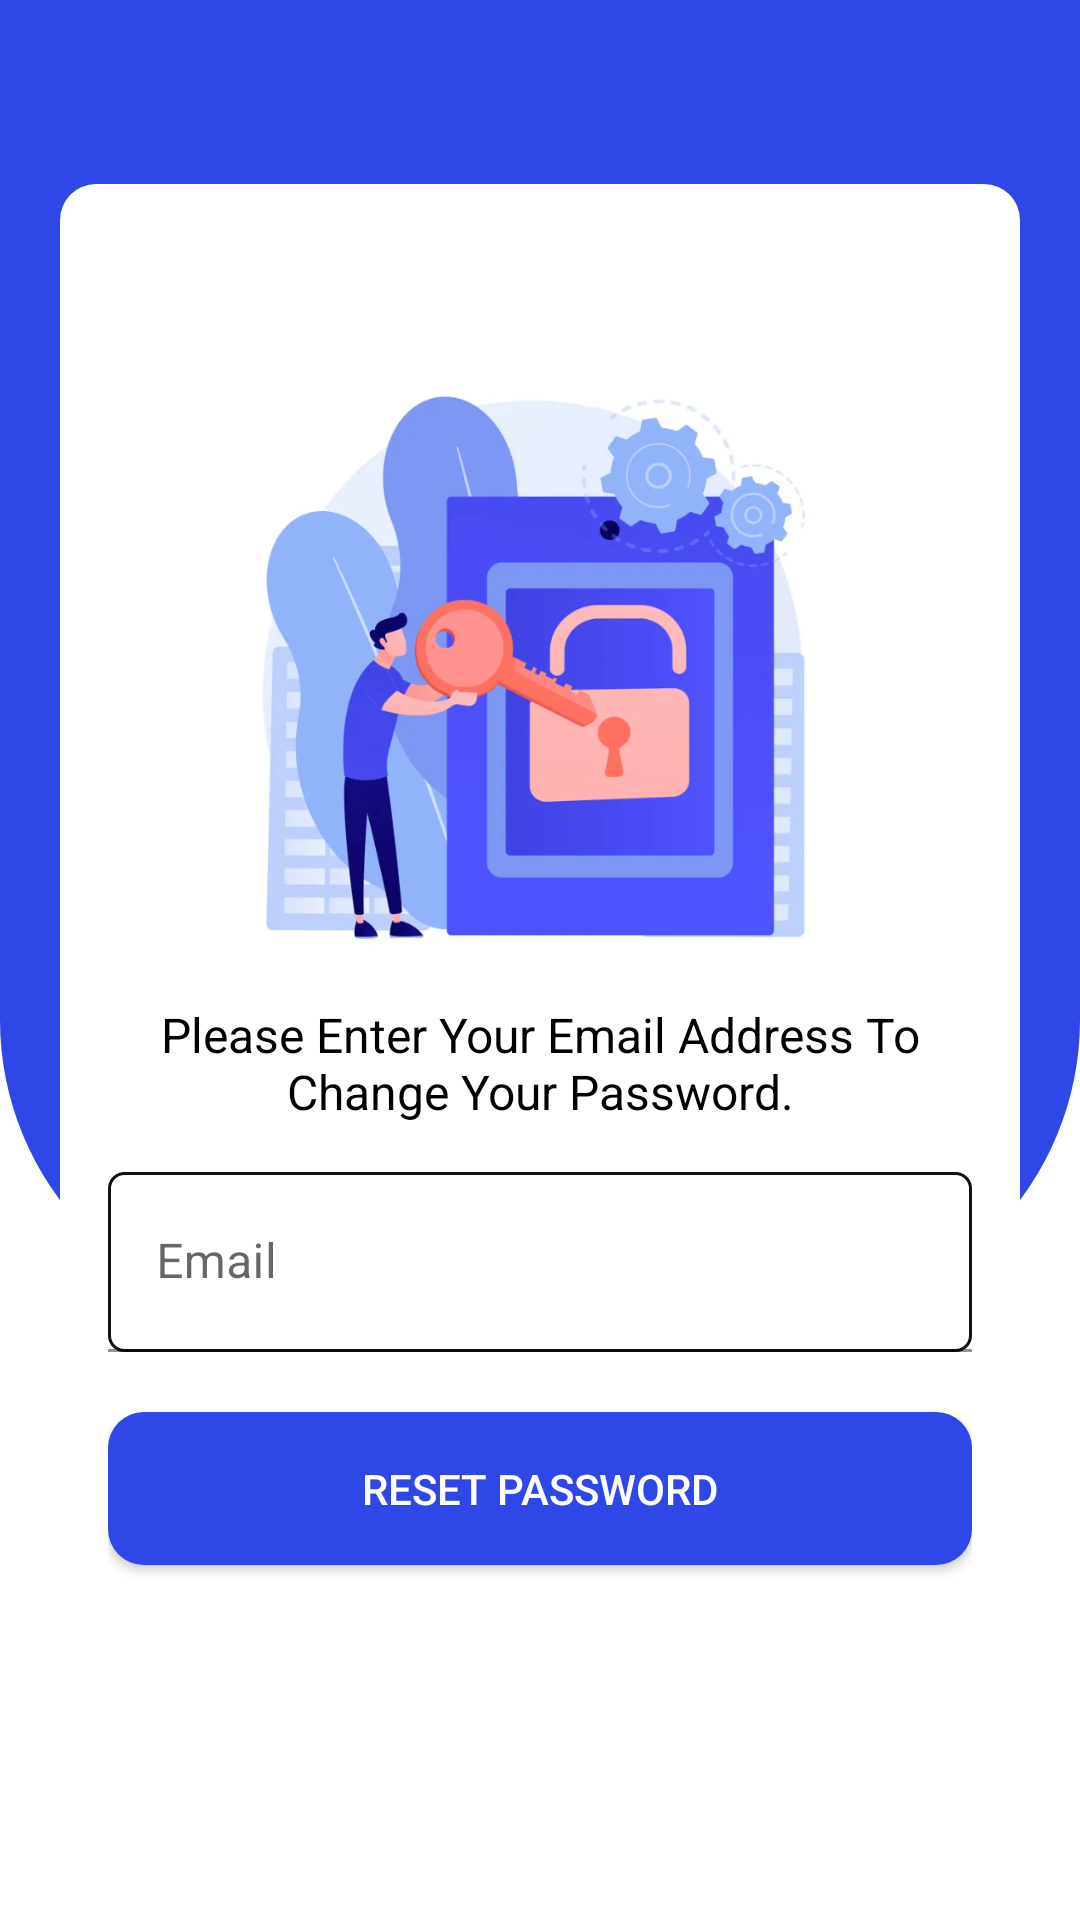

Android layout source for this screen:
<!-- AndroidManifest.xml: application theme Theme.DYD -->
<!-- res/layout/forgot_password.xml -->
<FrameLayout
    xmlns:android="http://schemas.android.com/apk/res/android"
    android:layout_width="match_parent"
    android:layout_height="match_parent">


    <LinearLayout
        android:id="@+id/linearLayout"
        android:layout_width="match_parent"
        android:layout_height="440dp"
        android:background="@drawable/topbg"
        android:orientation="horizontal"/>

    <ImageButton
        android:id="@+id/goback"
        android:layout_width="45dp"
        android:layout_height="54dp"
        android:layout_marginTop="25dp"
        android:layout_gravity="start"
        android:layout_marginLeft="15dp"
        android:background="@android:color/transparent"
        android:src="@drawable/ic_arrow_back_24dp" />

    <TextView
        android:layout_width="wrap_content"
        android:layout_height="wrap_content"
        android:text="Reset Password"
        android:textSize="30dp"
        android:layout_marginTop="80dp"
        android:layout_marginBottom="40dp"
        android:layout_marginLeft="70dp"
        android:textColor="@color/white"
        android:textStyle="bold"/>
    <LinearLayout
        android:layout_width="match_parent"
        android:layout_height="517dp"
        android:layout_marginLeft="20dp"
        android:layout_marginRight="20dp"
        android:background="@drawable/rounded_corner_background"
        android:layout_gravity="center">

        <LinearLayout
            android:layout_width="match_parent"
            android:layout_height="match_parent"
            android:gravity="center"
            android:orientation="vertical">

            
            <ImageView
                android:id="@+id/lockIcon"
                android:layout_width="200dp"
                android:layout_height="200dp"
                android:src="@drawable/forgotpassword" />

            
            <TextView
                android:id="@+id/instructionsText"
                android:layout_width="wrap_content"
                android:layout_height="wrap_content"
                android:layout_marginTop="16dp"
                android:layout_marginBottom="16dp"
                android:gravity="center"
                android:text="Please Enter Your Email Address To Change Your Password."
                android:textColor="@android:color/black"
                android:textSize="16sp" />

            <com.google.android.material.textfield.TextInputLayout
                android:id="@+id/emailInputLayout"
                android:layout_width="match_parent"
                android:layout_height="wrap_content"
                android:layout_marginBottom="20dp"
                android:hint="Email">

                <com.google.android.material.textfield.TextInputEditText
                    android:id="@+id/emailEditText"
                    android:layout_width="match_parent"
                    android:layout_height="60dp"
                    android:background="@drawable/edit_text_background"
                    android:inputType="textEmailAddress"
                    android:paddingStart="16dp"
                    android:paddingEnd="16dp"
                    android:textSize="16sp" />
            </com.google.android.material.textfield.TextInputLayout>

            
            <Button
                android:id="@+id/resetButton"
                android:layout_width="match_parent"
                android:layout_height="wrap_content"
                android:background="@drawable/rounded_corner_background"
                android:backgroundTint="@color/blue"
                android:text="Reset Password"
                android:textColor="@android:color/white" />

        </LinearLayout>

    </LinearLayout>

    <View
        android:id="@+id/overlayView"
        android:layout_width="match_parent"
        android:layout_height="match_parent"
        android:background="#80000000"
        android:visibility="gone" />

</FrameLayout>
<!-- resources referenced by this layout -->
<resources>
  <color name="blue">#2F47E7</color>
  <color name="white">#FFFFFFFF</color>
  <!-- drawable edit_text_background (drawable) -->
  <?xml version="1.0" encoding="utf-8"?>
  <shape xmlns:android="http://schemas.android.com/apk/res/android"
      android:thickness="0dp"
      android:shape="rectangle">
      <stroke android:width="1dp"
          android:color="#EE000000"/>
      <corners android:radius="5dp" />
  </shape>
  <!-- drawable forgotpassword: png bitmap (drawable, 316768 bytes) -->
  <!-- drawable rounded_corner_background (drawable) -->
  <shape xmlns:android="http://schemas.android.com/apk/res/android">
      <solid android:color="#FFFFFF"/>
      <corners android:radius="12dp"/>
      <padding android:left="16dp" android:top="16dp" android:right="16dp" android:bottom="16dp"/>
  </shape>
  <!-- drawable topbg (drawable) -->
  <?xml version="1.0" encoding="utf-8"?>
  <shape xmlns:android="http://schemas.android.com/apk/res/android"
      android:shape="rectangle"
      >
       <gradient
           android:startColor="@color/blue"
           android:endColor="@color/blue"
           android:angle="120"/>
       <corners
           android:bottomRightRadius="100dp"
           android:bottomLeftRadius="100dp"
           />
  
  </shape>
  <style name="Theme.DYD" parent="Theme.MaterialComponents.DayNight.DarkActionBar">
          
          <item name="colorPrimary">@color/purple_500</item>
          <item name="colorPrimaryVariant">@color/purple_700</item>
          <item name="colorOnPrimary">@color/white</item>
          
          <item name="colorSecondary">@color/teal_200</item>
          <item name="colorSecondaryVariant">@color/teal_700</item>
          <item name="colorOnSecondary">@color/black</item>
          
          <item name="android:statusBarColor">?attr/colorPrimaryVariant</item>
          
      </style>
  <color name="purple_500">#FF6200EE</color>
  <color name="purple_700">#FF3700B3</color>
  <color name="teal_200">#FF03DAC5</color>
  <color name="teal_700">#FF018786</color>
  <color name="black">#FF000000</color>
</resources>
